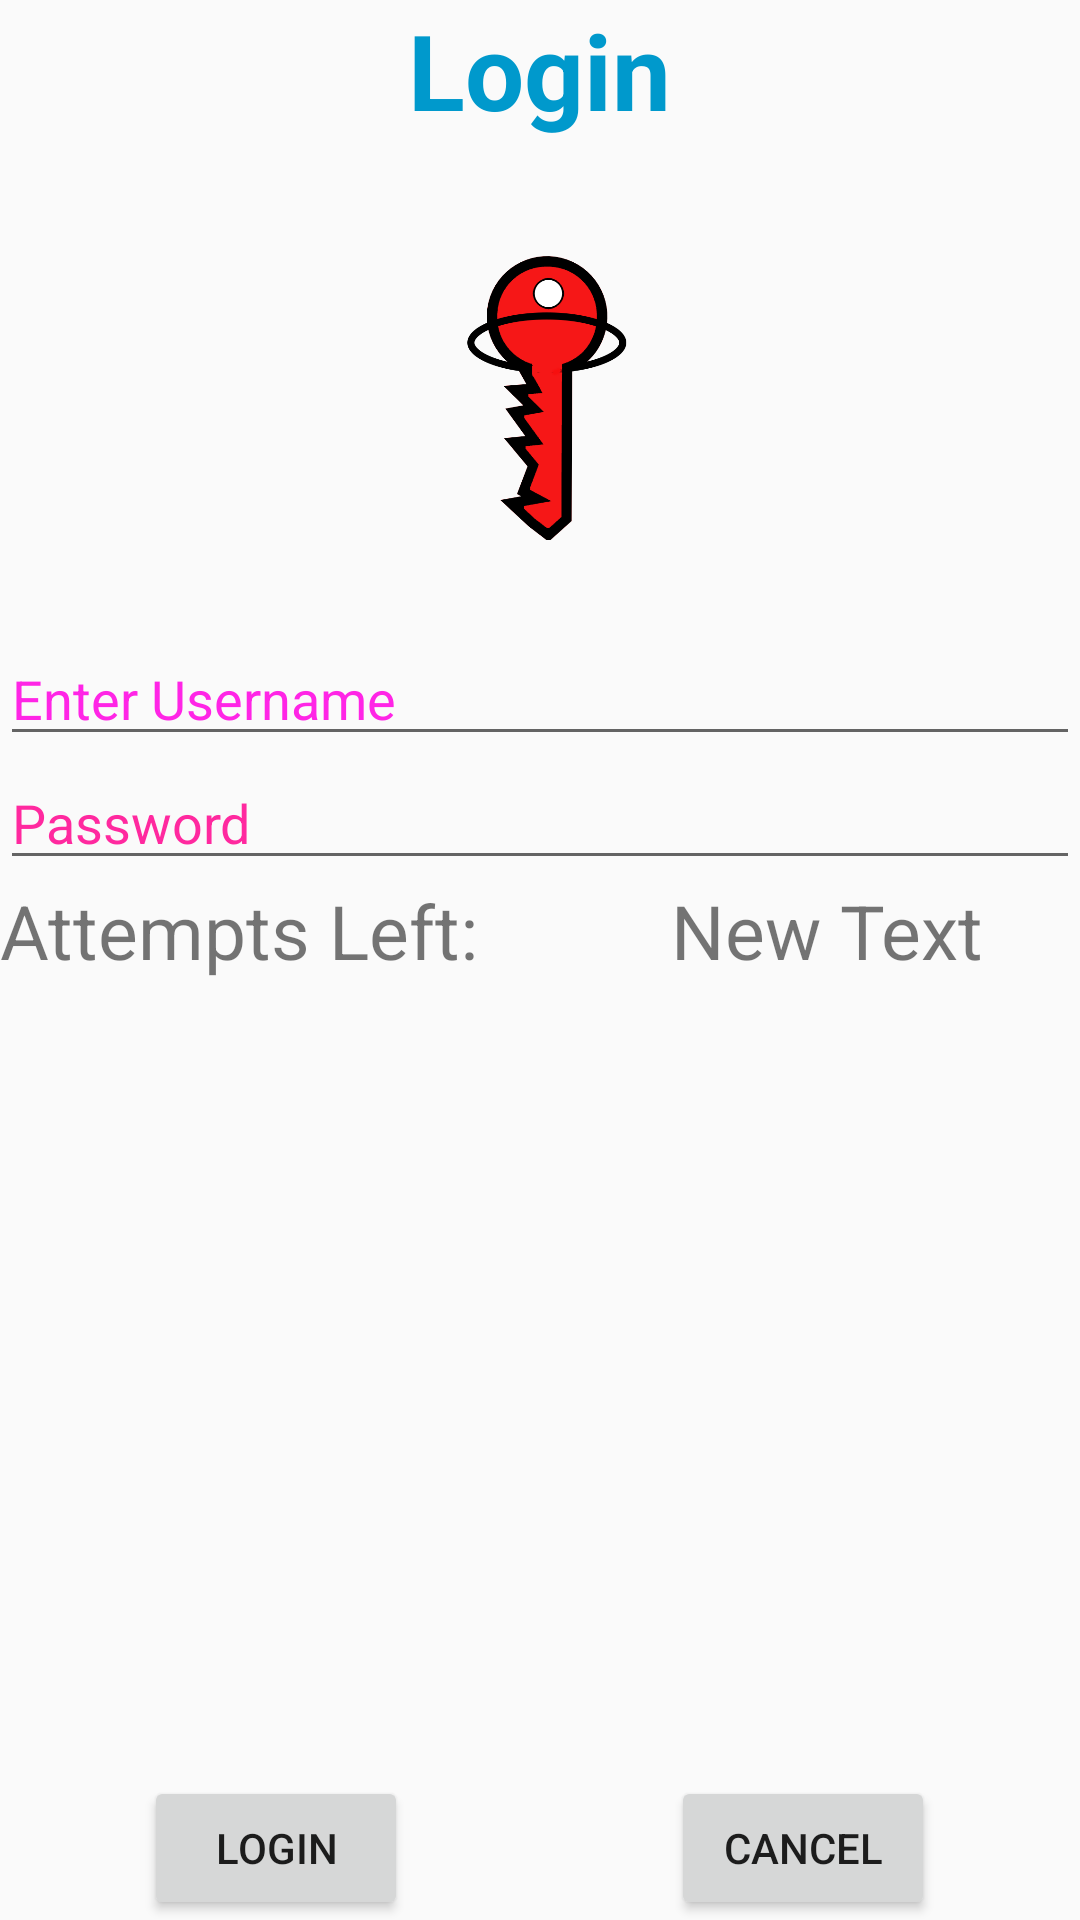

Here is an Android app screen rendered from its layout file. Give the layout XML and the strings, colors and styles it references.
<!-- AndroidManifest.xml: application theme AppTheme -->
<!-- res/layout/activity_tertiary.xml -->
<?xml version="1.0" encoding="utf-8"?>
<RelativeLayout xmlns:android = "http://schemas.android.com/apk/res/android"
    xmlns:app="http://schemas.android.com/apk/res-auto"
    xmlns:tools="http://schemas.android.com/tools"
    android:layout_width="match_parent"
    android:layout_height="match_parent"
    android:src="@drawable/redloginscreen2"
    tools:context="com.example.chris.interface2sd2.TertiaryActivity">

    <ImageView
        android:layout_width="wrap_content"
        android:layout_height="wrap_content"
        android:layout_alignEnd="@+id/textView3"
        android:layout_alignParentTop="true"
        android:layout_alignRight="@+id/textView3"
        android:padding="0dp"
        android:scaleType="center"
        android:src="@drawable/redloginscreen2" />

    <TextView
        android:id="@+id/textview"
        android:layout_width="wrap_content"
        android:layout_height="wrap_content"
        android:layout_alignParentTop="true"
        android:layout_centerHorizontal="true"
        android:text="Login"
        android:textStyle="bold"
        android:textColor="@android:color/holo_blue_dark"
        android:textSize="35dp"
        tools:layout_editor_absoluteX="135dp"
        tools:layout_editor_absoluteY="63dp" />

    <EditText
        android:id="@+id/editText"
        android:layout_width="wrap_content"
        android:layout_height="wrap_content"
        android:layout_alignParentEnd="true"
        android:layout_alignParentLeft="true"
        android:layout_alignParentRight="true"
        android:layout_alignParentStart="true"
        android:layout_below="@+id/imageView"
        android:focusable="true"
        android:hint="Enter Username"
        android:textColorHighlight="#ff7eff15"
        android:textColorHint="#ffff25e6"
        tools:layout_editor_absoluteX="0dp"
        tools:layout_editor_absoluteY="292dp" />


    <EditText
        android:id="@+id/editText2"
        android:layout_width="wrap_content"
        android:layout_height="wrap_content"
        android:layout_alignEnd="@+id/editText"
        android:layout_alignParentLeft="true"
        android:layout_alignParentStart="true"
        android:layout_alignRight="@+id/editText"
        android:layout_below="@+id/editText"
        android:ems="10"
        android:hint="Password"
        android:inputType="textPassword"
        android:textColorHint="#ffff299f"
        tools:layout_editor_absoluteX="0dp"
        tools:layout_editor_absoluteY="345dp" />

    <TextView
        android:id="@+id/textView2"
        android:layout_width="wrap_content"
        android:layout_height="wrap_content"
        android:layout_alignParentLeft="true"
        android:layout_alignParentStart="true"
        android:layout_below="@+id/editText2"
        android:text="Attempts Left:"
        android:textSize="25dp"
        tools:layout_editor_absoluteX="0dp"
        tools:layout_editor_absoluteY="391dp" />

    <TextView
        android:id="@+id/textView3"
        android:layout_width="wrap_content"
        android:layout_height="wrap_content"
        android:layout_alignBottom="@+id/textView2"
        android:layout_alignParentEnd="true"
        android:layout_alignParentRight="true"
        android:layout_alignTop="@+id/textView2"
        android:layout_toEndOf="@+id/textview"
        android:layout_toRightOf="@+id/textview"
        android:text="New Text"
        android:textSize="25dp"
        tools:layout_editor_absoluteX="160dp"
        tools:layout_editor_absoluteY="391dp" />

    <ImageView
        android:id="@+id/imageView"
        android:layout_width="97dp"
        android:layout_height="164dp"
        android:layout_below="@+id/textview"
        android:layout_centerHorizontal="true"
        android:src="@drawable/keyfive"
        tools:layout_editor_absoluteX="130dp"
        tools:layout_editor_absoluteY="128dp" />

    <Button
        android:id="@+id/button"
        android:layout_width="wrap_content"
        android:layout_height="wrap_content"
        android:layout_alignParentBottom="true"
        android:layout_toLeftOf="@+id/textview"
        android:layout_toStartOf="@+id/textview"
        android:text="login"
        tools:layout_editor_absoluteX="69dp"
        tools:layout_editor_absoluteY="447dp" />

    <Button
        android:id="@+id/button2"
        android:layout_width="wrap_content"
        android:layout_height="wrap_content"
        android:layout_alignParentBottom="true"
        android:layout_toEndOf="@+id/textview"
        android:layout_toRightOf="@+id/textview"
        android:text="Cancel"
        tools:layout_editor_absoluteX="247dp"
        tools:layout_editor_absoluteY="447dp" />


</RelativeLayout>
<!-- resources referenced by this layout -->
<resources>
  <!-- drawable keyfive: png bitmap (drawable, 26983 bytes) -->
  <style name="AppTheme" parent="Theme.AppCompat.Light.DarkActionBar">
          
          <item name="colorPrimary">@color/colorPrimary</item>
          <item name="colorPrimaryDark">@color/colorPrimaryDark</item>
          <item name="colorAccent">@color/colorAccent</item>
      </style>
  <color name="colorPrimary">#171d3d</color>
  <color name="colorPrimaryDark">#394ed1</color>
  <color name="colorAccent">#5766b0</color>
</resources>
